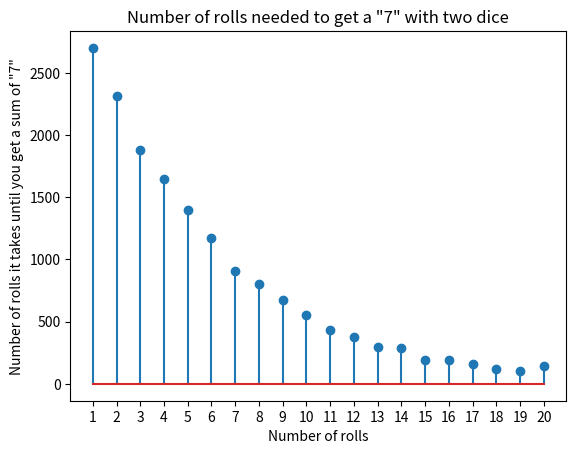

This chart was generated by the following Python code:
import numpy as np
import matplotlib
import matplotlib.pyplot as plt

goal = 7  # goal of this code is to get to the number 7!
cnt = 0  # this is my counter
eList = []  # empty list

rollcnt = 0  # this is for tracking the rolls it takes to get to seven
while cnt < 100000:
    d1 = np.random.randint(1, 7)  # referenced this code from SUM OF THE ROLLS OF TWO FAIR DICE
    d2 = np.random.randint(1, 7)  # referenced this code from SUM OF THE ROLLS OF TWO FAIR DICE
    sum = d1 + d2  # referenced this code from SUM OF THE ROLLS OF TWO FAIR DICE
    rollcnt += 1
    if sum == goal:
        eList.append(rollcnt)
        rollcnt = 0  # reset the counter
    cnt += 1  # this is to break out of the while loop

b = range(1, 22)
sb = np.size(b)
h1, bin_edges = np.histogram(eList, bins=b)
b1 = bin_edges[0:sb - 1]
plt.close('all')

plt.figure(1)
plt.stem(b1, h1)
plt.title('Number of rolls needed to get a "7" with two dice')
plt.xlabel('Number of rolls')
plt.ylabel('Number of rolls it takes until you get a sum of "7"')
plt.xticks(b1)
plt.show()
